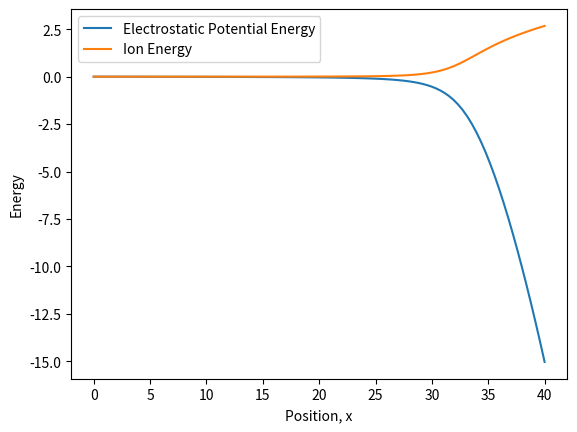

Source code (Python):
# -*- coding: utf-8 -*-
"""
Created on Sat Oct  4 14:41:14 2025

[redacted]

Plasma sheath code
"""
#Need to solve Poisson's equation, by writing it as a 1st order ODE
#dphi/dx = -E, so d^2phi/dx = -dE/dx
#We will calculate dE/dx, which will give us the solution in negative

#dE/dx depends on the electron density, n_e, and ion density, n_i. dE/dx = n_i - n_e
#These values change with phi


from scipy.integrate import solve_ivp
from numpy import linspace, exp, sqrt
import matplotlib.pyplot as plt


def dfdt(curX, curF, v_s_hat = 1.):
    #set out the variables
    phi_hat = curF[0]
    energy_hat = curF[1]
    
    denom = v_s_hat**2 - 2 * phi_hat
    n_i = v_s_hat / sqrt(denom)
    
    n_e = exp(phi_hat)
    dedt = n_i - n_e
    
    
    dphidt = -energy_hat
    
    return [dphidt, dedt]

#distance from plasma into sheath
xPos = linspace(0, 40, 100)

#normalised ion velocity at start of sheath
v_s_hat = 1.


#initial conditions
phi_hat = 0.
energy_hat = 0.001

#define function of values with initial values
f0 = [phi_hat, energy_hat]


result = solve_ivp(dfdt, [xPos[0], xPos[-1]], f0, t_eval = xPos, args = (v_s_hat,))

plt.plot(xPos, result.y[0,:], label = 'Electrostatic Potential Energy')
plt.plot (xPos, result.y[1,:], label = 'Ion Energy')

plt.xlabel('Position, x'); plt.ylabel('Energy')
plt.legend(loc='best'); plt.show()



